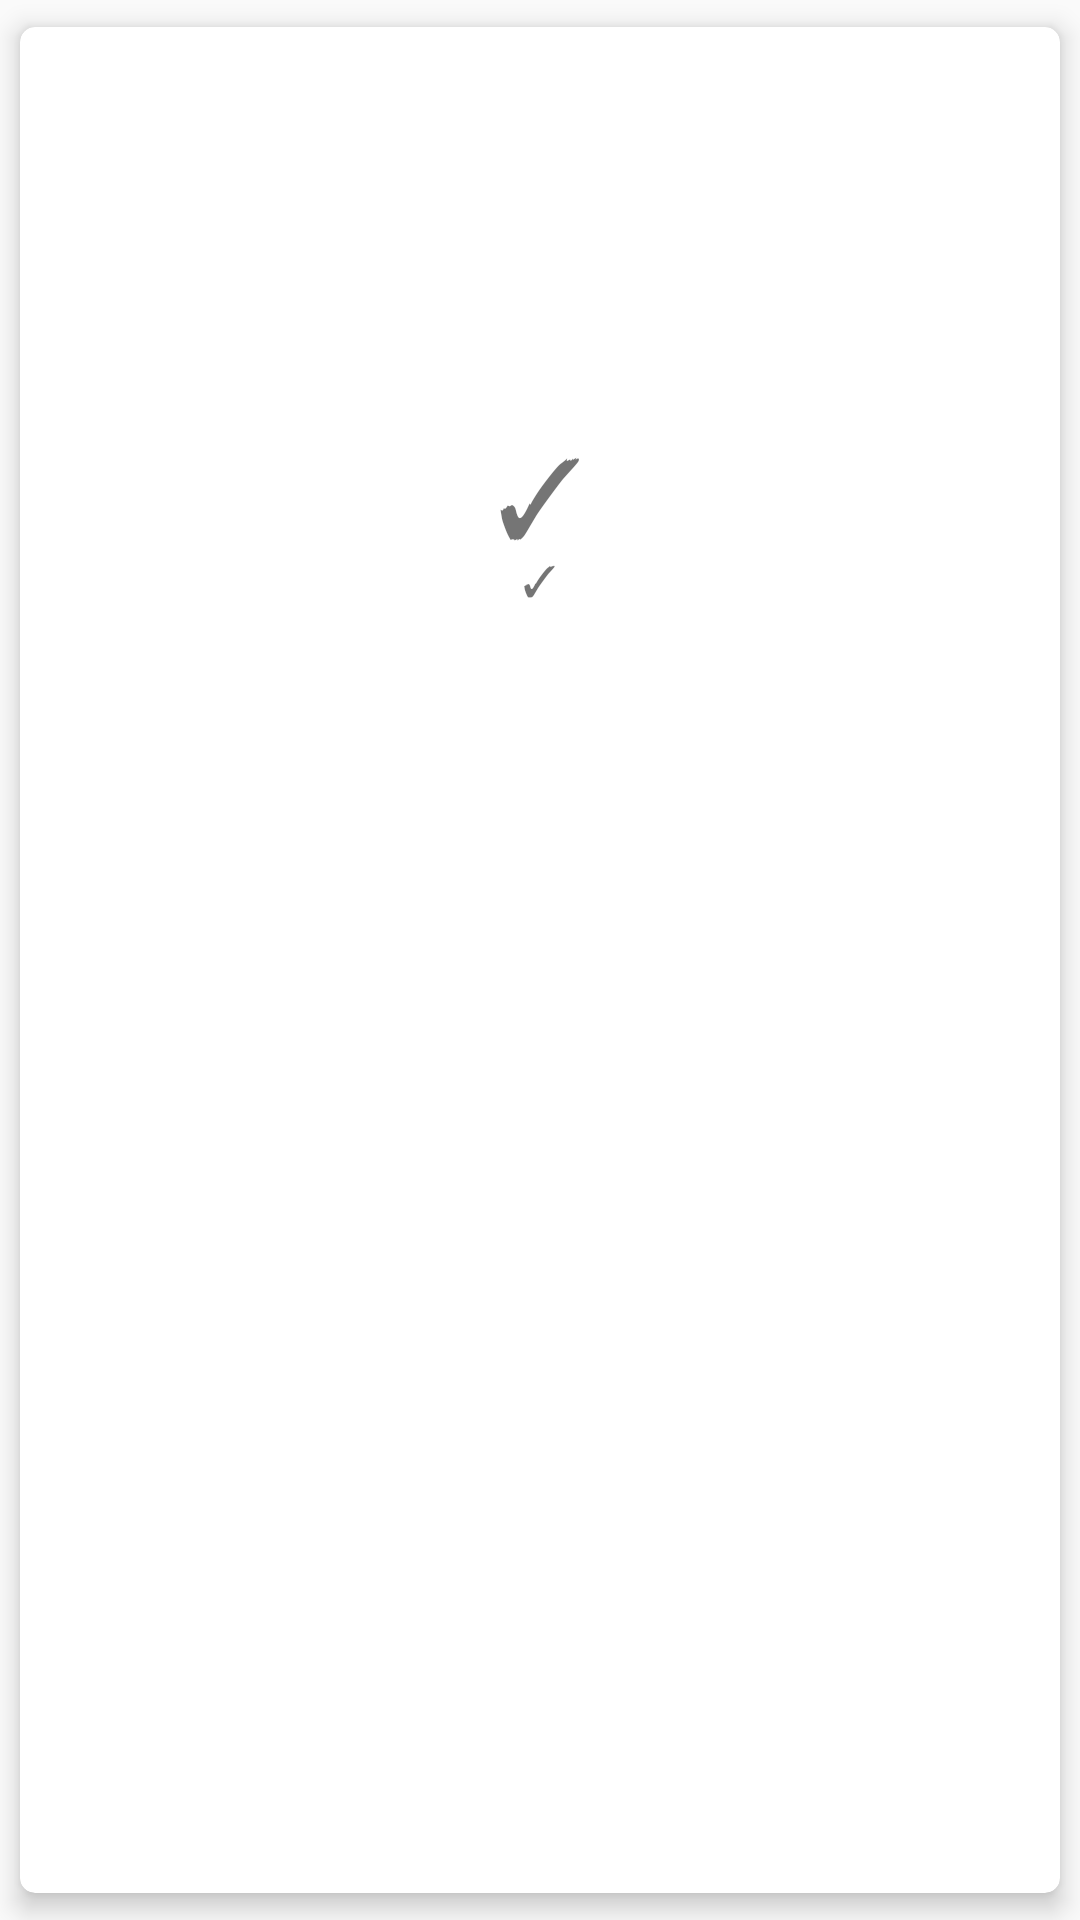

Reconstruct the res/layout file that produces this screen, plus the resources it refers to.
<!-- AndroidManifest.xml: application theme AppTheme -->
<!-- res/layout/card_layout.xml -->
<?xml version="1.0" encoding="utf-8"?>
<androidx.cardview.widget.CardView xmlns:android="http://schemas.android.com/apk/res/android"
    xmlns:card_view="http://schemas.android.com/apk/res-auto"
    android:id="@+id/card_layout"
    android:layout_width="match_parent"
    android:layout_height="wrap_content"
    android:layout_gravity="center"
    android:gravity="center_horizontal"
    card_view:cardCornerRadius="5dp"
    card_view:cardElevation="5dp"
    card_view:cardUseCompatPadding="true">

    <LinearLayout
        android:layout_width="match_parent"
        android:layout_height="match_parent"
        android:layout_gravity="bottom"
        android:layout_marginLeft="20dp"
        android:layout_marginRight="20dp"
        android:layout_marginBottom="16dp"
        android:gravity="center"
        android:orientation="vertical">

        <RelativeLayout
            android:layout_width="match_parent"
            android:layout_height="wrap_content"
            android:layout_marginTop="16dp"
            android:gravity="center">

            <ImageView
                android:layout_width="match_parent"
                android:layout_height="150dp"
                android:scaleType="centerCrop" />

            <LinearLayout
                android:layout_width="wrap_content"
                android:layout_height="wrap_content"
                android:layout_centerInParent="true"
                android:gravity="center"
                android:orientation="vertical">

                <TextView
                    android:layout_width="wrap_content"
                    android:layout_height="wrap_content"
                    android:text="✓"
                    android:textSize="36sp" />

                <TextView
                    android:layout_width="wrap_content"
                    android:layout_height="wrap_content"
                    android:layout_marginTop="-6dp"
                    android:text="✓"
                    android:textAllCaps="true"
                    android:textSize="14sp" />

                <LinearLayout
                    android:layout_width="wrap_content"
                    android:layout_height="wrap_content"
                    android:layout_marginTop="16dp"
                    android:layout_marginBottom="16dp"
                    android:background="@color/translucent_white"
                    android:orientation="vertical"
                    android:paddingLeft="20dp"
                    android:paddingTop="3dp"
                    android:paddingRight="20dp"
                    android:paddingBottom="3dp">

                    <TextView
                        android:id="@+id/tv_question_txt"
                        android:layout_width="wrap_content"
                        android:layout_height="wrap_content"
                        android:layout_gravity="center"
                        android:gravity="center"
                        android:textSize="20sp" />
                </LinearLayout>
            </LinearLayout>
        </RelativeLayout>

        <ScrollView
            android:layout_width="match_parent"
            android:layout_height="wrap_content"
            android:scrollbars="none">

            <LinearLayout
                android:layout_width="match_parent"
                android:layout_height="wrap_content"
                android:orientation="vertical">

                <Button
                    android:id="@+id/btnOption1"
                    style="@style/Button.Secondary"
                    android:layout_width="match_parent"
                    android:layout_height="wrap_content"
                    android:layout_margin="5dp" />

                <Button
                    android:id="@+id/btnOption2"
                    style="@style/Button.Secondary"
                    android:layout_width="match_parent"
                    android:layout_height="wrap_content"
                    android:layout_margin="5dp" />

                <Button
                    android:id="@+id/btnOption3"
                    style="@style/Button.Secondary"
                    android:layout_width="match_parent"
                    android:layout_height="wrap_content"
                    android:layout_margin="5dp" />

                <Button
                    android:id="@+id/btnOption4"
                    style="@style/Button.Secondary"
                    android:layout_width="match_parent"
                    android:layout_height="wrap_content"
                    android:layout_margin="5dp" />
            </LinearLayout>
        </ScrollView>
    </LinearLayout>
</androidx.cardview.widget.CardView>
<!-- resources referenced by this layout -->
<resources>
  <color name="translucent_white">#88ffffff</color>
  <style name="Button.Secondary" parent="Button">
          <item name="android:textColor">@color/white</item>
          <item name="android:background">@drawable/button_secondary_bg</item>
      </style>
  <style name="AppTheme" parent="Theme.AppCompat.Light.DarkActionBar">
          
          <item name="colorPrimary">@color/colorPrimary</item>
          <item name="colorPrimaryDark">@color/colorPrimaryDark</item>
          <item name="colorAccent">@color/colorAccent</item>
      </style>
  <style name="Button" parent="Widget.AppCompat.Button">
          <item name="android:textColor">@color/black_effective</item>
          <item name="android:layout_height">48dp</item>
          <item name="android:layout_width">match_parent</item>
          <item name="android:paddingLeft">8dp</item>
          <item name="android:paddingRight">8dp</item>
          <item name="android:textAllCaps">false</item>
          <item name="android:textSize">16sp</item>
          <item name="android:background">@drawable/button_bg</item>
          <item name="android:foreground">?selectableItemBackground</item>
      </style>
  <color name="white">#ffffff</color>
  <color name="colorPrimary">#3da1e1</color>
  <color name="colorPrimaryDark">#0a6eae</color>
  <color name="colorAccent">#e7743e</color>
  <color name="black_effective">#2a2a2a</color>
</resources>
